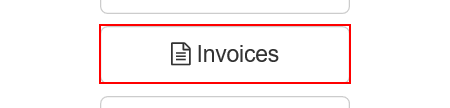
Workflow: Navigate to invoices

Step 1: click on the button 'Invoices' in window 'ACME System 1 - Dashboard'

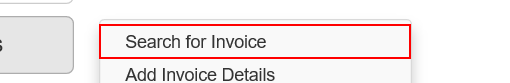
Step 2: click on the link 'Search for Invoice' in window 'ACME System 1 - Dashboard'

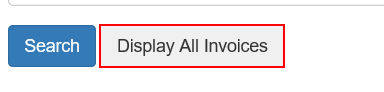
Step 3: click on the button in window 'ACME System 1 - Invoices - Search'
